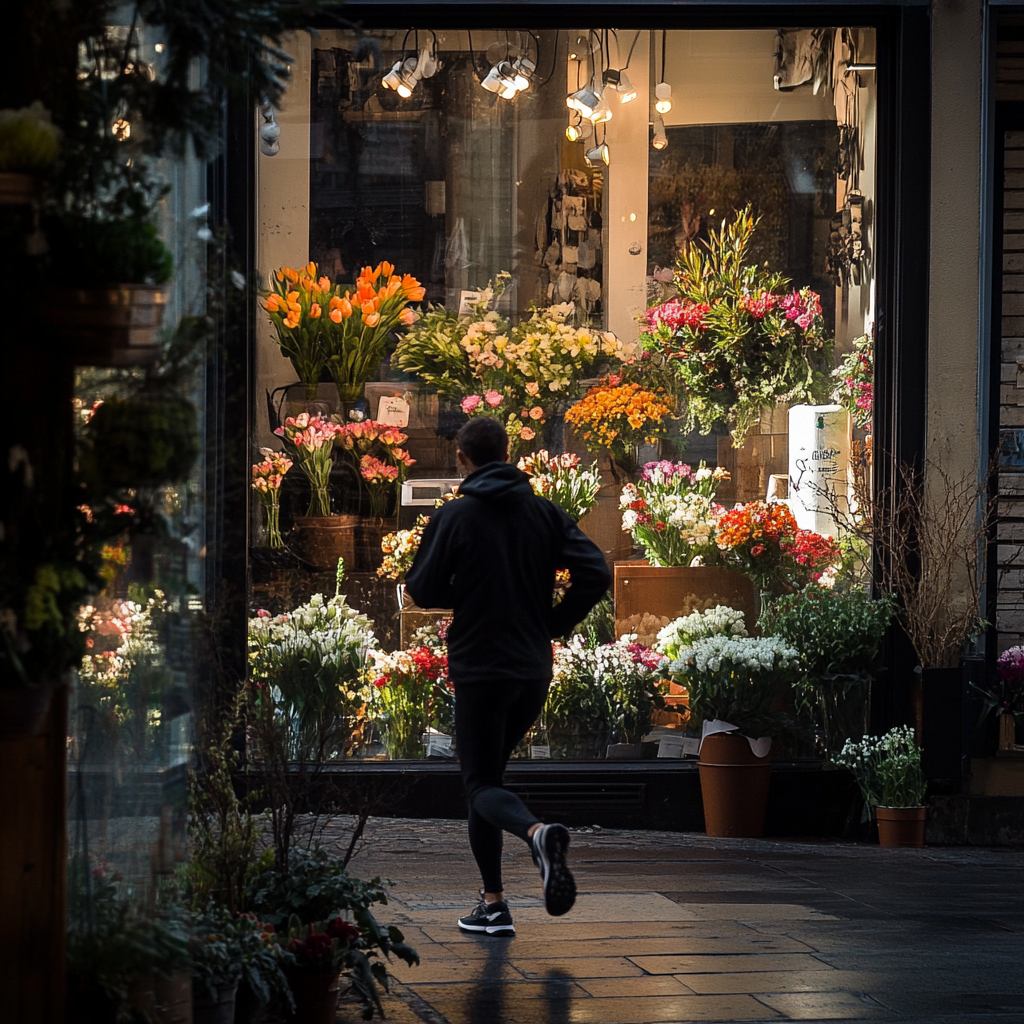
Generation parameters embedded in this image by Midjourney (PNG 'Description' text chunk):
a runner in black is passing a florist shop . --v 6.1 Job ID: 2f8fd05a-d674-4040-95ce-c214042519c8